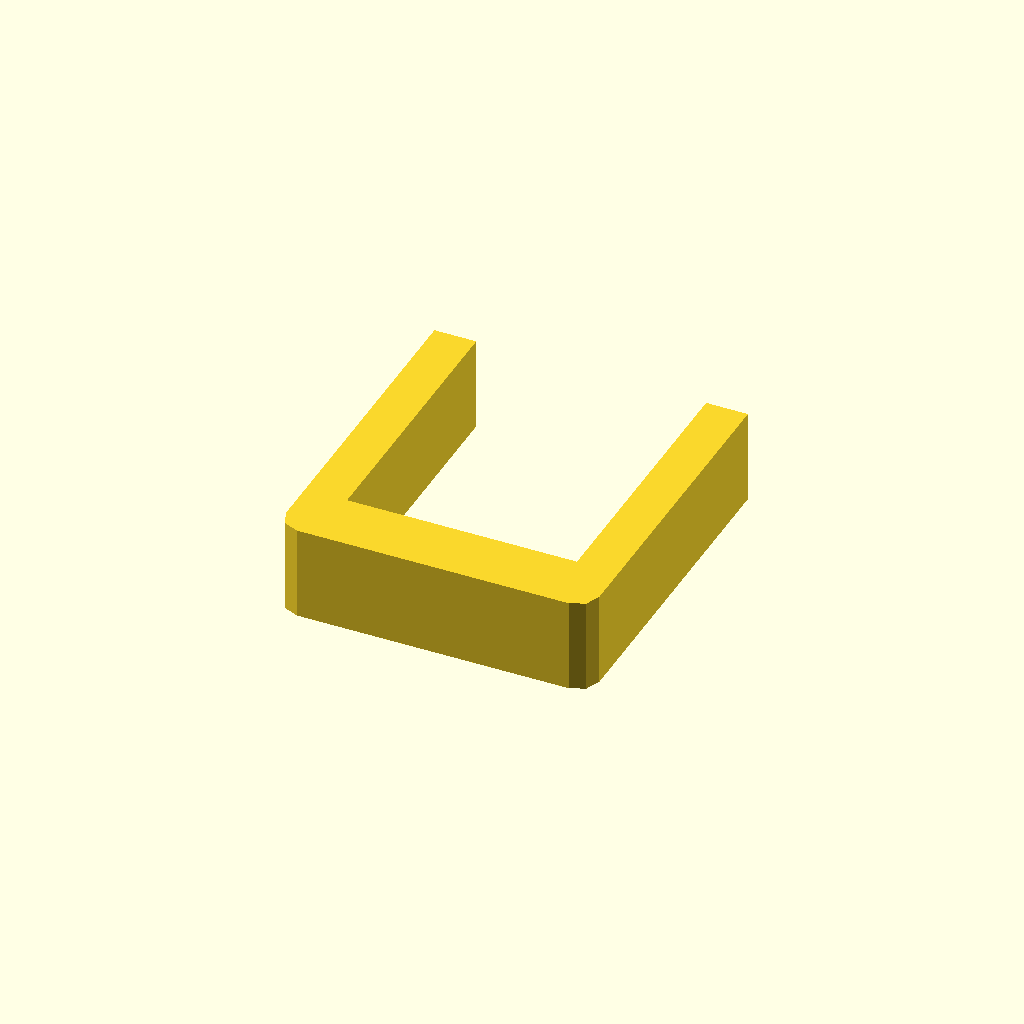
Cell 1 — every parameter at its default value.
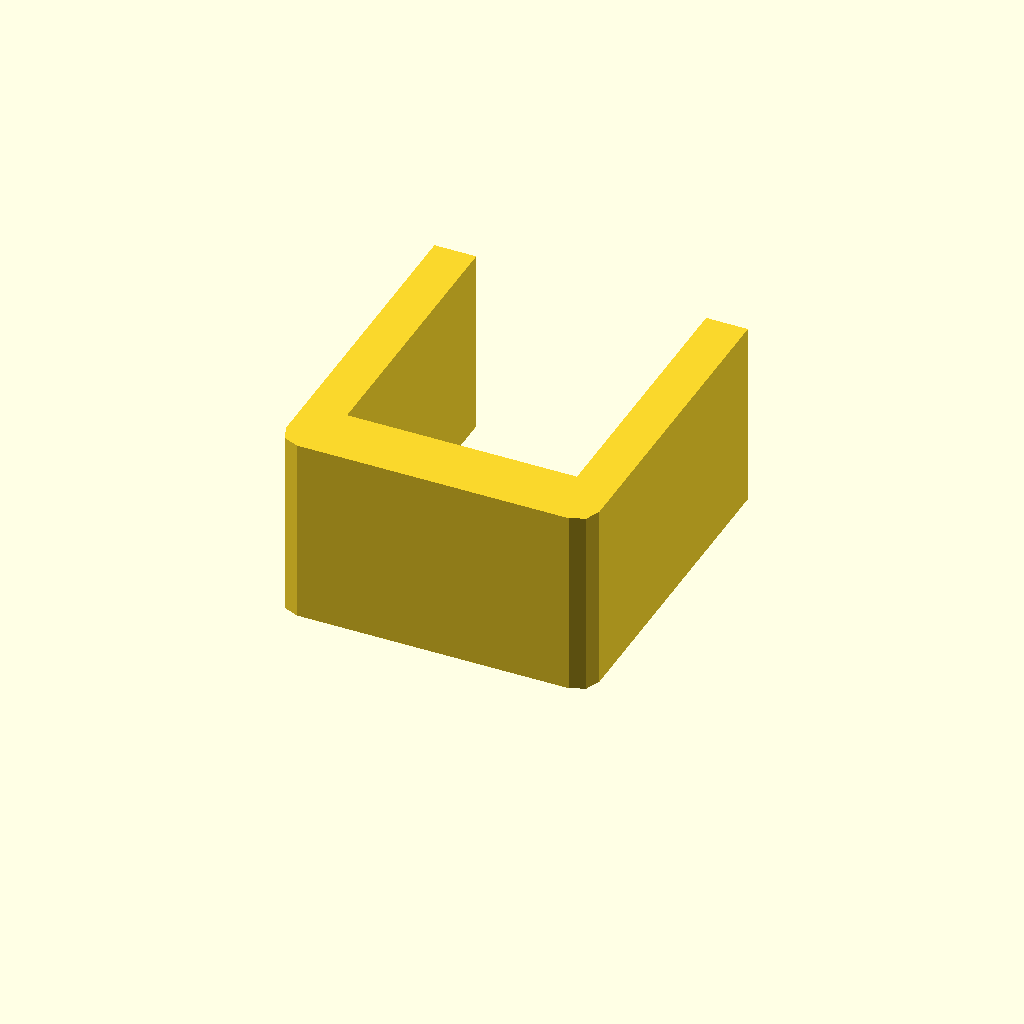
Cell 2: the same model with profile_height = 36.
All cells are drawn from one camera (rotation 55°, 0°, 25°, orthographic, colour scheme Cornfield), so only the parameter changes between them.
Source of the model, optional_data/data/sketch1/sinkframes/part_0034.scad:
$fn = 32;

// ----------------------------------------------------------------------
// Heat sink frame: 60 x 65 mm frame, 8 mm walls
// ----------------------------------------------------------------------

// --- parameters (mm) ---
profile_height = 18;      // extrusion height
profile_points = 12;      // points of the closed outline

profile = [[0, 4], [1.172, 1.172], [4, 0], [56, 0], [58.828, 1.172], [60, 4], [60, 65], [52, 65], [52, 12], [8, 12], [8, 65], [0, 65]];  // single closed polygon, 12 points, counter clockwise

// --- the one profile operation ---
linear_extrude(height = profile_height) polygon(points = profile);
Customizer parameters (derived from the source; name, type, default, range or options):
profile_height: number, default 18
profile_points: number, default 12
